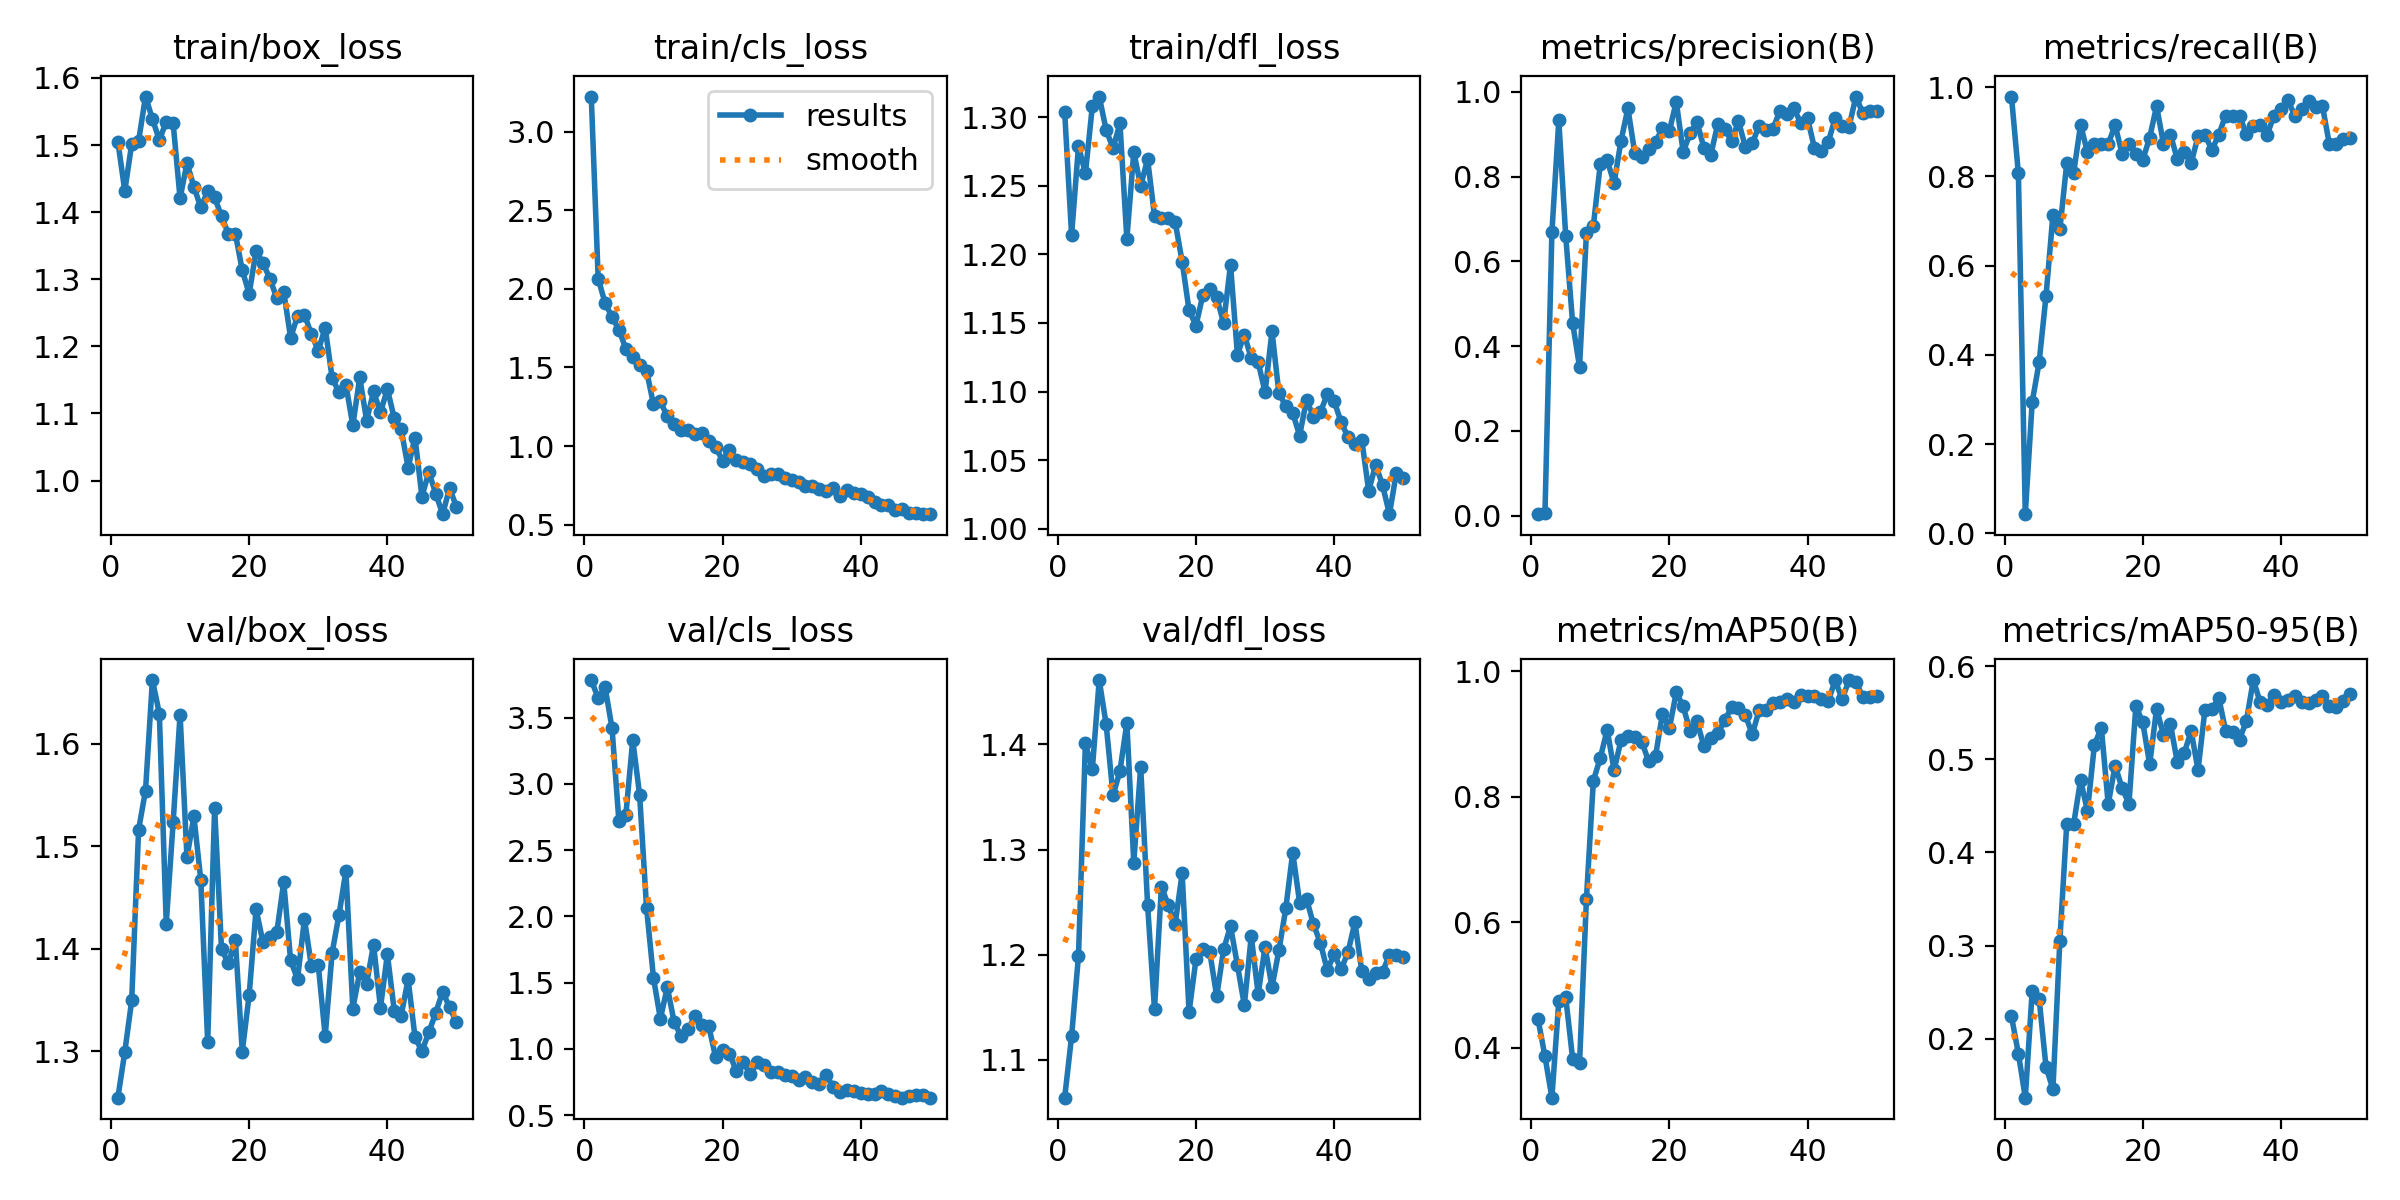

The table this chart was drawn from, first rows:
epoch, time, train/box_loss, train/cls_loss, train/dfl_loss, metrics/precision(B), metrics/recall(B), metrics/mAP50(B), metrics/mAP50-95(B), val/box_loss, val/cls_loss, val/dfl_loss, lr/pg0, lr/pg1, lr/pg2
1, 161, 1.505, 3.223, 1.304, 0.00348, 0.9787, 0.4455, 0.2241, 1.255, 3.785, 1.064, 0.00036, 0.00036, 0.00036
2, 247.3, 1.432, 2.065, 1.214, 0.00645, 0.8066, 0.3865, 0.1841, 1.299, 3.648, 1.122, 0.0007253, 0.0007253, 0.0007253
3, 538.3, 1.502, 1.909, 1.279, 0.6684, 0.04299, 0.3208, 0.1368, 1.35, 3.731, 1.199, 0.001076, 0.001076, 0.001076
4, 903.1, 1.506, 1.821, 1.259, 0.9325, 0.2943, 0.4749, 0.2513, 1.516, 3.423, 1.401, 0.001411, 0.001411, 0.001411
5, 1266, 1.572, 1.739, 1.308, 0.6596, 0.383, 0.4808, 0.243, 1.555, 2.717, 1.376, 0.001731, 0.001731, 0.001731
6, 1629, 1.539, 1.62, 1.315, 0.4545, 0.5319, 0.383, 0.1696, 1.662, 2.765, 1.461, 0.001802, 0.001802, 0.001802
7, 1871, 1.508, 1.564, 1.291, 0.3511, 0.7137, 0.3756, 0.146, 1.63, 3.332, 1.419, 0.001762, 0.001762, 0.001762
8, 1959, 1.535, 1.517, 1.277, 0.667, 0.6808, 0.6377, 0.3054, 1.425, 2.916, 1.352, 0.001723, 0.001723, 0.001723
9, 2043, 1.532, 1.48, 1.295, 0.6841, 0.8295, 0.8258, 0.4307, 1.524, 2.064, 1.375, 0.001683, 0.001683, 0.001683
10, 2127, 1.421, 1.265, 1.211, 0.8288, 0.8085, 0.8618, 0.4306, 1.629, 1.536, 1.42, 0.001644, 0.001644, 0.001644
11, 2211, 1.473, 1.283, 1.274, 0.8381, 0.9149, 0.9071, 0.4778, 1.489, 1.226, 1.288, 0.001604, 0.001604, 0.001604
12, 2295, 1.438, 1.189, 1.25, 0.785, 0.8543, 0.8427, 0.4445, 1.529, 1.465, 1.379, 0.001564, 0.001564, 0.001564
13, 2379, 1.407, 1.141, 1.269, 0.8841, 0.8723, 0.8899, 0.5154, 1.467, 1.2, 1.247, 0.001525, 0.001525, 0.001525
14, 2465, 1.431, 1.102, 1.228, 0.961, 0.8723, 0.8969, 0.5341, 1.309, 1.096, 1.148, 0.001485, 0.001485, 0.001485
15, 2549, 1.422, 1.1, 1.226, 0.8546, 0.8723, 0.895, 0.4519, 1.538, 1.146, 1.265, 0.001446, 0.001446, 0.001446
16, 2634, 1.394, 1.074, 1.227, 0.8473, 0.9149, 0.8882, 0.4934, 1.399, 1.246, 1.247, 0.001406, 0.001406, 0.001406
17, 2719, 1.367, 1.082, 1.223, 0.8649, 0.8511, 0.8566, 0.4693, 1.386, 1.178, 1.23, 0.001366, 0.001366, 0.001366
18, 2805, 1.368, 1.03, 1.195, 0.8811, 0.8723, 0.8652, 0.4522, 1.409, 1.172, 1.277, 0.001327, 0.001327, 0.001327
19, 2891, 1.314, 0.9936, 1.159, 0.9149, 0.8511, 0.9324, 0.557, 1.3, 0.9356, 1.145, 0.001287, 0.001287, 0.001287
20, 2976, 1.278, 0.9071, 1.148, 0.9076, 0.8365, 0.909, 0.5396, 1.355, 0.9943, 1.196, 0.001248, 0.001248, 0.001248
21, 3061, 1.342, 0.9748, 1.17, 0.9766, 0.887, 0.9667, 0.4947, 1.439, 0.964, 1.205, 0.001208, 0.001208, 0.001208
22, 3148, 1.324, 0.909, 1.175, 0.858, 0.9575, 0.944, 0.5543, 1.406, 0.8301, 1.202, 0.001168, 0.001168, 0.001168
23, 3235, 1.301, 0.8999, 1.169, 0.902, 0.8723, 0.9045, 0.5258, 1.411, 0.9006, 1.16, 0.001129, 0.001129, 0.001129
24, 3319, 1.272, 0.8886, 1.15, 0.9286, 0.8936, 0.9203, 0.5377, 1.416, 0.8069, 1.205, 0.001089, 0.001089, 0.001089
25, 3404, 1.282, 0.8512, 1.192, 0.8679, 0.8385, 0.8804, 0.497, 1.465, 0.9028, 1.227, 0.00105, 0.00105, 0.00105
26, 3489, 1.213, 0.8094, 1.127, 0.8516, 0.8548, 0.8944, 0.5067, 1.389, 0.8744, 1.19, 0.00101, 0.00101, 0.00101
27, 3574, 1.245, 0.8226, 1.142, 0.9237, 0.8298, 0.901, 0.5305, 1.37, 0.8275, 1.152, 0.0009704, 0.0009704, 0.0009704
28, 3659, 1.248, 0.8209, 1.124, 0.9127, 0.8895, 0.9217, 0.4885, 1.429, 0.8251, 1.218, 0.0009308, 0.0009308, 0.0009308
29, 3744, 1.218, 0.7939, 1.121, 0.8835, 0.8936, 0.9428, 0.5534, 1.383, 0.7995, 1.163, 0.0008912, 0.0008912, 0.0008912
30, 3829, 1.194, 0.7849, 1.1, 0.9308, 0.8586, 0.9423, 0.5538, 1.384, 0.794, 1.207, 0.0008516, 0.0008516, 0.0008516
31, 3914, 1.228, 0.7693, 1.144, 0.8697, 0.8936, 0.9304, 0.5661, 1.315, 0.7658, 1.169, 0.000812, 0.000812, 0.000812
32, 3999, 1.153, 0.7435, 1.099, 0.8784, 0.9362, 0.8995, 0.5302, 1.396, 0.7865, 1.204, 0.0007724, 0.0007724, 0.0007724
33, 4084, 1.131, 0.7476, 1.089, 0.92, 0.9362, 0.9385, 0.5289, 1.433, 0.7464, 1.244, 0.0007328, 0.0007328, 0.0007328
34, 4169, 1.143, 0.7284, 1.085, 0.9108, 0.9362, 0.9391, 0.5213, 1.476, 0.7377, 1.297, 0.0006932, 0.0006932, 0.0006932
35, 4255, 1.082, 0.7124, 1.068, 0.9131, 0.8937, 0.9494, 0.5415, 1.342, 0.8016, 1.25, 0.0006536, 0.0006536, 0.0006536
36, 4341, 1.154, 0.7314, 1.094, 0.9555, 0.9126, 0.9519, 0.5851, 1.377, 0.7127, 1.253, 0.000614, 0.000614, 0.000614
37, 4570, 1.089, 0.6807, 1.082, 0.9472, 0.9149, 0.9561, 0.561, 1.366, 0.6773, 1.229, 0.0005744, 0.0005744, 0.0005744
38, 4754, 1.133, 0.7203, 1.085, 0.9607, 0.8936, 0.9517, 0.5582, 1.404, 0.6871, 1.211, 0.0005348, 0.0005348, 0.0005348
39, 4938, 1.102, 0.6996, 1.098, 0.9271, 0.9362, 0.963, 0.5691, 1.343, 0.6785, 1.185, 0.0004952, 0.0004952, 0.0004952
40, 5122, 1.136, 0.6971, 1.093, 0.9371, 0.9505, 0.9606, 0.5613, 1.395, 0.6625, 1.2, 0.0004556, 0.0004556, 0.0004556
41, 5307, 1.093, 0.6741, 1.078, 0.8669, 0.9704, 0.9605, 0.5637, 1.34, 0.6579, 1.186, 0.000416, 0.000416, 0.000416
42, 5493, 1.076, 0.6419, 1.067, 0.8604, 0.9362, 0.9563, 0.5675, 1.335, 0.6609, 1.202, 0.0003764, 0.0003764, 0.0003764
43, 5678, 1.019, 0.6257, 1.062, 0.8817, 0.9517, 0.9526, 0.5618, 1.37, 0.6791, 1.231, 0.0003368, 0.0003368, 0.0003368
44, 5860, 1.064, 0.6241, 1.065, 0.9382, 0.9685, 0.986, 0.561, 1.314, 0.656, 1.184, 0.0002972, 0.0002972, 0.0002972
45, 6044, 0.9761, 0.5932, 1.028, 0.9182, 0.9551, 0.9552, 0.5642, 1.3, 0.6472, 1.177, 0.0002576, 0.0002576, 0.0002576
46, 6227, 1.013, 0.5981, 1.047, 0.9175, 0.9575, 0.9861, 0.568, 1.318, 0.6315, 1.182, 0.000218, 0.000218, 0.000218
47, 6410, 0.9807, 0.5732, 1.032, 0.9888, 0.8723, 0.9835, 0.5574, 1.338, 0.6419, 1.184, 0.0001784, 0.0001784, 0.0001784
48, 6595, 0.9499, 0.5766, 1.011, 0.9491, 0.8723, 0.9585, 0.5558, 1.358, 0.6533, 1.2, 0.0001388, 0.0001388, 0.0001388
49, 6778, 0.9887, 0.5695, 1.041, 0.9541, 0.8844, 0.9598, 0.563, 1.343, 0.6501, 1.2, 9.92e-05, 9.92e-05, 9.92e-05
50, 6937, 0.9609, 0.5665, 1.037, 0.9541, 0.8853, 0.96, 0.5705, 1.328, 0.631, 1.198, 5.96e-05, 5.96e-05, 5.96e-05
